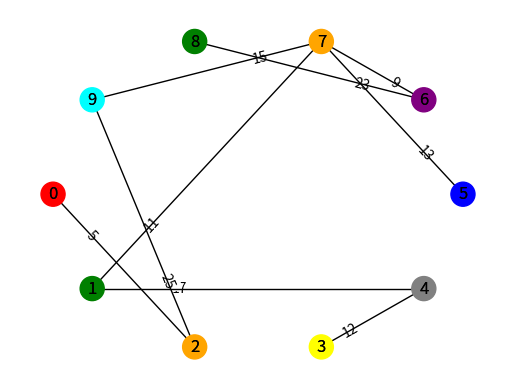

This chart was generated by the following Python code:
from random import choice, randrange
import networkx as nx
import matplotlib.pyplot as plt

colorNodes = ["red", "green", "orange", "yellow", "gray", "blue", "purple", "orange", "green", "cyan"]
options = [0,1,2,3,4,5,6,7,8,9]

G=nx.Graph()
for i in range(10):
	G.add_node(str(i))

G.add_edge("2", "0", color=colorNodes[2], weight=5)
G.add_edge("6", "7", color=colorNodes[6], weight=9)
G.add_edge("7", "1", color=colorNodes[7], weight=11)
G.add_edge("3", "4", color=colorNodes[3], weight=12)
G.add_edge("5", "7", color=colorNodes[5], weight=13)
G.add_edge("7", "9", color=colorNodes[7], weight=15)
G.add_edge("4", "1", color=colorNodes[4], weight=17)
G.add_edge("6", "8", color=colorNodes[6], weight=23)
G.add_edge("9", "2", color=colorNodes[9], weight=25)

color_map = []
for node in G:
	color_map.append(colorNodes[int(node)])
edges = G.edges()
colors = [G[u][v]['color'] for u,v in edges]
pos = nx.shell_layout(G)

labels = nx.get_edge_attributes(G,'weight')
nx.draw_networkx_labels(G,pos)
nx.draw_networkx_edge_labels(G,pos,edge_labels=labels, label_pos=0.25)
nx.draw(G, pos, node_color = color_map, with_labels=True)
plt.show()
